Dataset: datasets (GitHub, saqibbedar/date-fruit-classification-resnet50-and-customCNN). Classes: Ajwa, Aseel, Fasli-Toto, Galaxy, Medjool, Meneifi, Nabtat-Ali, Shaishe, Sokari, Sugaey.

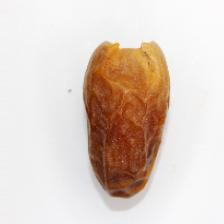
Label: Sokari

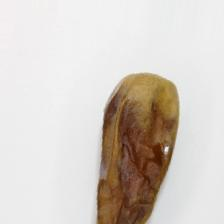
Label: Shaishe

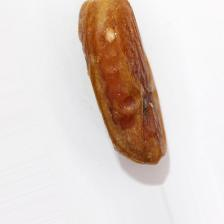
Label: Sugaey

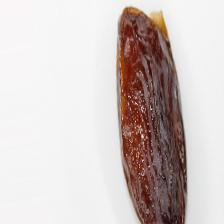
Label: Medjool

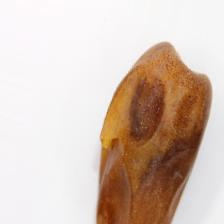
Label: Nabtat-Ali

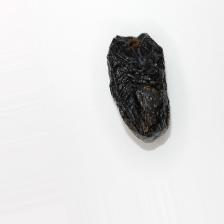
Label: Ajwa
